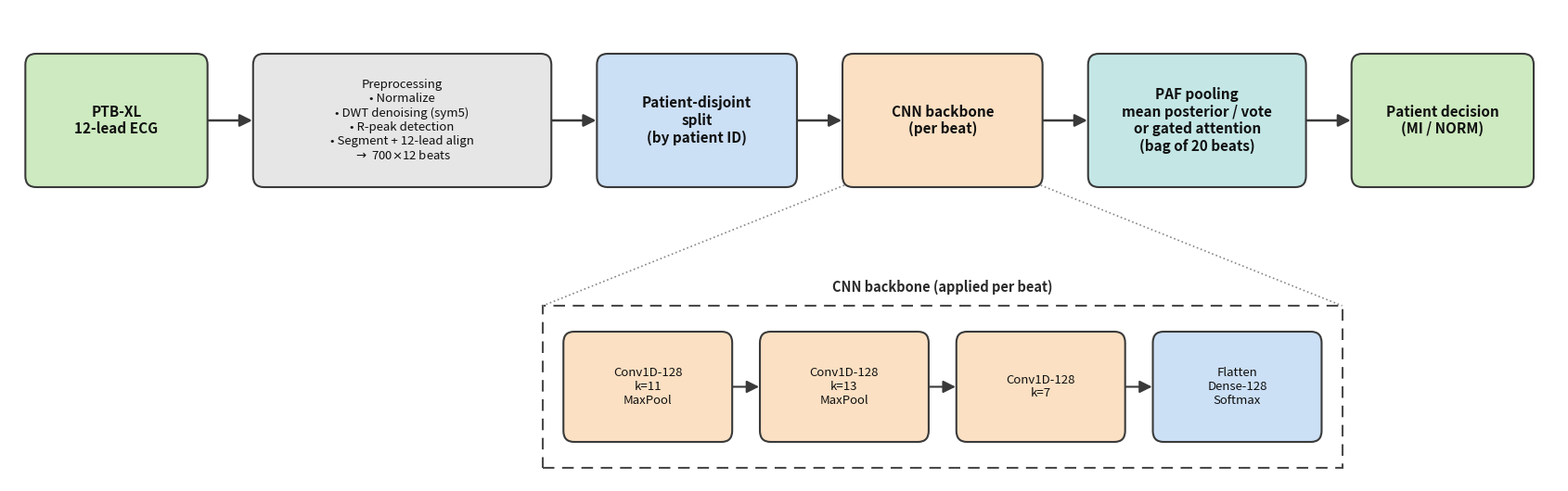

This figure's Python source:
"""
make_arch_figure.py
Complete end-to-end methodology/architecture diagram of the proposed PAF method:
PTB-XL -> preprocessing (normalize, DWT denoise, R-peak, segment+align)
-> patient-disjoint split -> CNN backbone (per beat, with layer expansion)
-> PAF aggregation -> patient decision.
Pure matplotlib. Output: results/paper_figures/fig_architecture.png
"""
import os
import matplotlib
matplotlib.use("Agg")
import matplotlib.pyplot as plt
from matplotlib.patches import FancyBboxPatch, FancyArrowPatch, Rectangle

OUT = "results/paper_figures"
os.makedirs(OUT, exist_ok=True)

GREEN = "#cdeac0"; ORANGE = "#fbe0c3"; BLUE = "#cbdff5"; TEAL = "#c4e7e6"
GREY = "#e6e6e6"; EDGE = "#3a3a3a"

fig, ax = plt.subplots(figsize=(17, 5.4))

def box(x, y, w, h, text, fc, fs=11, bold=False):
    ax.add_patch(FancyBboxPatch((x, y), w, h,
        boxstyle="round,pad=0.02,rounding_size=0.12",
        linewidth=1.5, edgecolor=EDGE, facecolor=fc))
    ax.text(x + w / 2, y + h / 2, text, ha="center", va="center",
            fontsize=fs, fontweight="bold" if bold else "normal", color="#101010")
    return (x, y, w, h)

def arrow(x1, y1, x2, y2, color=EDGE, lw=1.8):
    ax.add_patch(FancyArrowPatch((x1, y1), (x2, y2), arrowstyle="-|>",
        mutation_scale=20, lw=lw, color=color))

# ---------- top row: full pipeline ----------
yT, hT = 3.3, 1.4
top = []
x = 0.2
defs = [
    ("PTB-XL\n12-lead ECG", GREEN, 2.0, True),
    ("Preprocessing\n• Normalize\n• DWT denoising (sym5)\n• R-peak detection\n• Segment + 12-lead align\n$\\rightarrow$ 700$\\times$12 beats", GREY, 3.3, False),
    ("Patient-disjoint\nsplit\n(by patient ID)", BLUE, 2.2, True),
    ("CNN backbone\n(per beat)", ORANGE, 2.2, True),
    ("PAF pooling\nmean posterior / vote\nor gated attention\n(bag of 20 beats)", TEAL, 2.4, True),
    ("Patient decision\n(MI / NORM)", GREEN, 2.0, True),
]
for t, c, w, b in defs:
    fs = 9.5 if "Preprocessing" in t else 11
    top.append(box(x, yT, w, hT, t, c, fs=fs, bold=b))
    x += w + 0.55
for i in range(len(top) - 1):
    arrow(top[i][0] + top[i][2], yT + hT / 2, top[i + 1][0], yT + hT / 2)

# ---------- expansion of the CNN backbone ----------
cnn = top[3]
cnn_cx = cnn[0] + cnn[2] / 2
yB, hB, wB, gapB = 0.55, 1.15, 1.85, 0.35
sub_defs = [
    ("Conv1D-128\nk=11\nMaxPool", ORANGE),
    ("Conv1D-128\nk=13\nMaxPool", ORANGE),
    ("Conv1D-128\nk=7", ORANGE),
    ("Flatten\nDense-128\nSoftmax", BLUE),
]
total_w = len(sub_defs) * wB + (len(sub_defs) - 1) * gapB
xB = cnn_cx - total_w / 2
subs = []
xx = xB
for t, c in sub_defs:
    subs.append(box(xx, yB, wB, hB, t, c, fs=9.5))
    xx += wB + gapB
for i in range(len(subs) - 1):
    arrow(subs[i][0] + subs[i][2], yB + hB / 2, subs[i + 1][0], yB + hB / 2, lw=1.5)
# dashed frame + label
ax.add_patch(Rectangle((xB - 0.25, yB - 0.3), total_w + 0.5, hB + 0.6,
    fill=False, linestyle=(0, (6, 4)), linewidth=1.5, edgecolor="#4a4a4a"))
ax.text(cnn_cx, yB + hB + 0.45, "CNN backbone (applied per beat)",
        ha="center", fontsize=10.5, fontweight="bold", color="#2a2a2a")
# dotted "zoom" lines from the CNN box to the expansion frame
ax.plot([cnn[0], xB - 0.25], [cnn[1], yB + hB + 0.3], ls=":", color="#888888", lw=1.2)
ax.plot([cnn[0] + cnn[2], xB + total_w + 0.25], [cnn[1], yB + hB + 0.3],
        ls=":", color="#888888", lw=1.2)

ax.set_xlim(0, top[-1][0] + top[-1][2] + 0.3)
ax.set_ylim(0.1, 5.2)
ax.axis("off")
fig.tight_layout()
fig.savefig(OUT + "/fig_architecture.png", dpi=200, bbox_inches="tight")
print("saved", OUT + "/fig_architecture.png")
